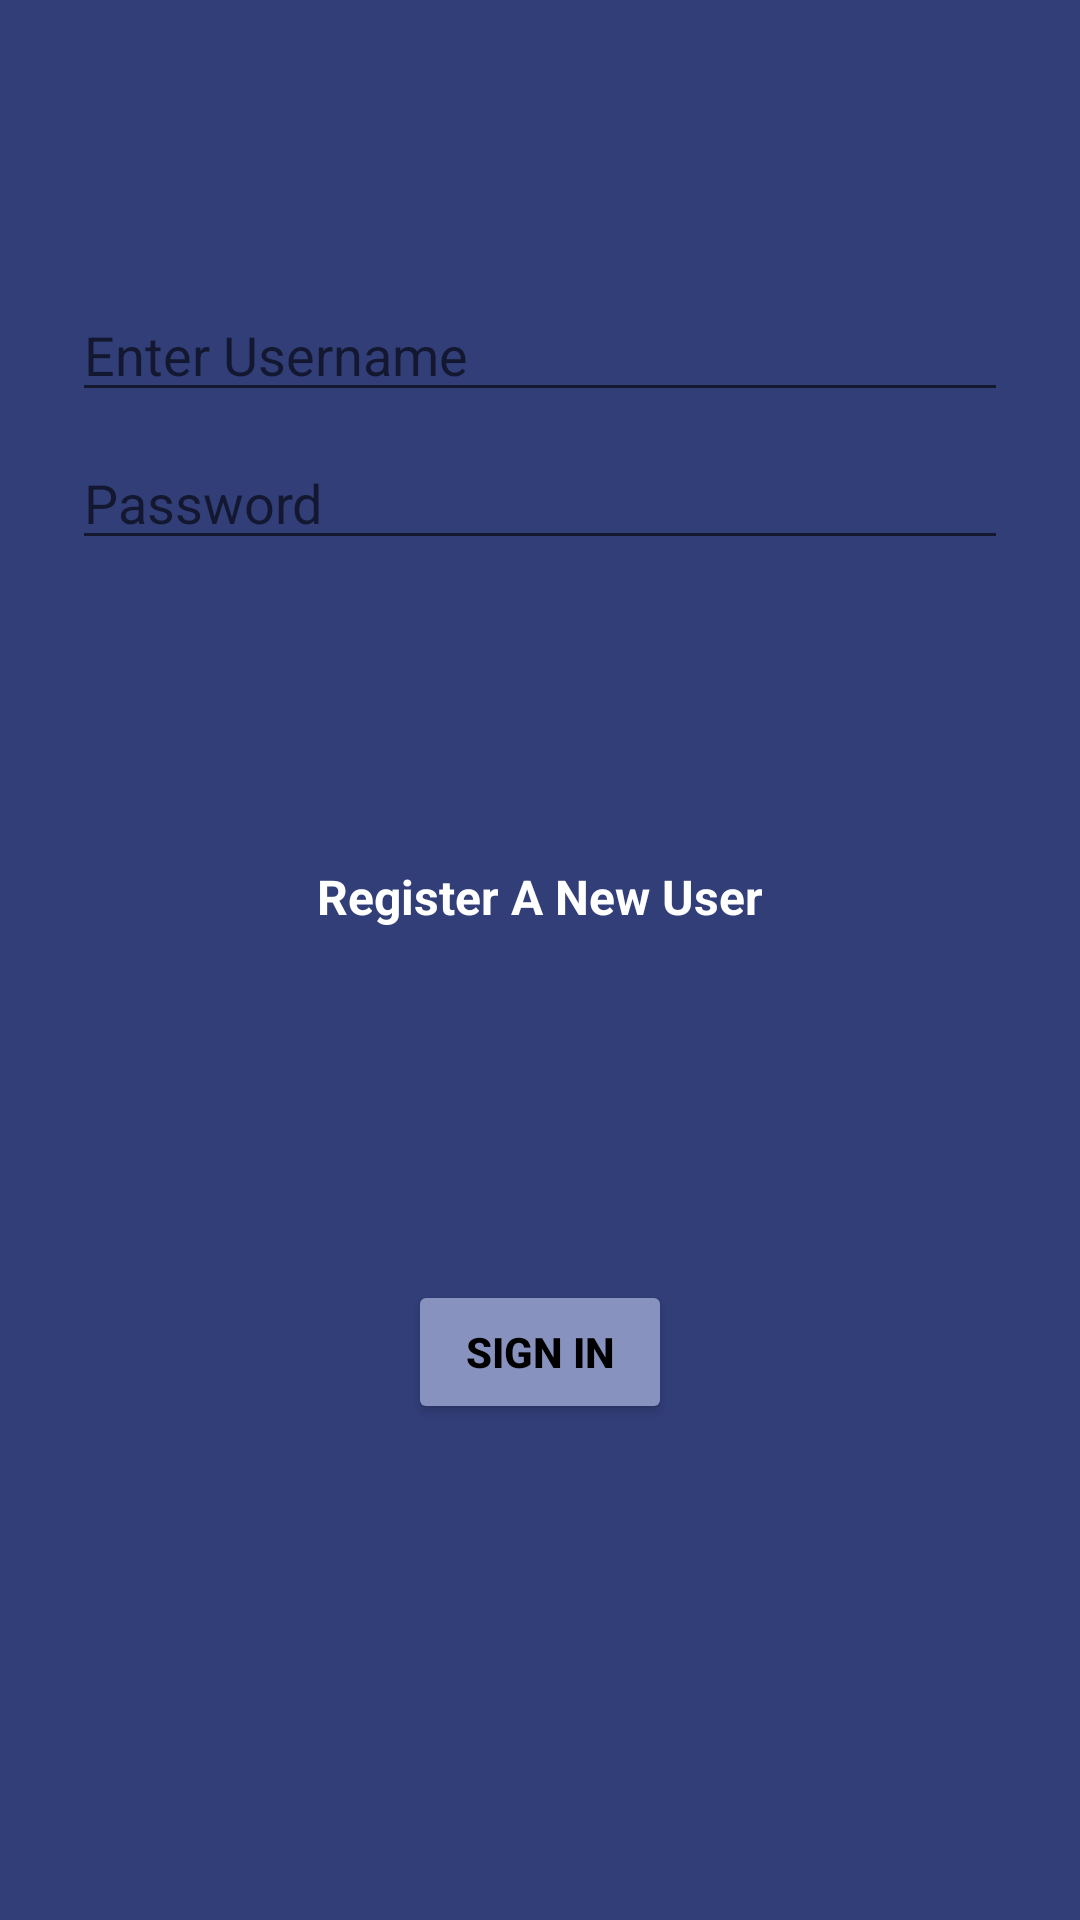

Android layout source for this screen:
<!-- AndroidManifest.xml: application theme Theme.C868SoftwareDevCapstoneTriciaAloufi -->
<!-- res/layout/login_activity.xml -->
<?xml version="1.0" encoding="utf-8"?>
<androidx.constraintlayout.widget.ConstraintLayout xmlns:android="http://schemas.android.com/apk/res/android"
    xmlns:app="http://schemas.android.com/apk/res-auto"
    xmlns:tools="http://schemas.android.com/tools"
    android:background ="@color/darkBlue"
    android:layout_width="match_parent"
    android:layout_height="match_parent"
    android:paddingLeft="@dimen/fragment_horizontal_margin"
    android:paddingTop="@dimen/fragment_vertical_margin"
    android:paddingRight="@dimen/fragment_horizontal_margin"
    android:paddingBottom="@dimen/fragment_vertical_margin"
    tools:context=".UserInterface.LoginActivity">

    <EditText
        android:id="@+id/username"
        android:layout_width="0dp"
        android:layout_height="wrap_content"
        android:layout_marginStart="24dp"
        android:layout_marginTop="96dp"
        android:layout_marginEnd="24dp"
        android:textColor="@color/white"
        android:hint="@string/prompt_username"
        android:inputType="text"
        android:selectAllOnFocus="true"
        app:layout_constraintEnd_toEndOf="parent"
        app:layout_constraintStart_toStartOf="parent"
        app:layout_constraintTop_toTopOf="parent" />

    <EditText
        android:id="@+id/password"
        android:layout_width="0dp"
        android:layout_height="wrap_content"
        android:layout_marginStart="24dp"
        android:layout_marginTop="8dp"
        android:layout_marginEnd="24dp"
        android:textColor="@color/white"
        android:hint="@string/prompt_password"
        android:imeActionLabel="@string/action_sign_in_short"
        android:imeOptions="actionDone"
        android:inputType="textPassword"
        android:selectAllOnFocus="true"
        app:layout_constraintEnd_toEndOf="parent"
        app:layout_constraintStart_toStartOf="parent"
        app:layout_constraintTop_toBottomOf="@+id/username" />

    <Button
        android:id="@+id/login"
        android:layout_width="wrap_content"
        android:layout_height="wrap_content"
        android:layout_gravity="start"
        android:layout_marginStart="48dp"
        android:layout_marginTop="16dp"
        android:layout_marginEnd="48dp"
        android:layout_marginBottom="64dp"
        android:text="@string/action_sign_in"
        android:backgroundTint="@color/greyBlue"
        android:textColor="@color/black"
        android:textStyle="bold"
        app:layout_constraintBottom_toBottomOf="parent"
        app:layout_constraintEnd_toEndOf="parent"
        app:layout_constraintStart_toStartOf="parent"
        app:layout_constraintTop_toBottomOf="@+id/registerANewUserTxt"
        app:layout_constraintVertical_bias="0.2" />

    <TextView
        android:id="@+id/registerANewUserTxt"
        android:layout_width="match_parent"
        android:layout_height="wrap_content"
        android:onClick="registerANewUser"
        android:text="@string/register_a_new_user"
        android:textAlignment="center"
        android:textColor="@color/white"
        android:textSize="16sp"
        android:textStyle="bold"
        app:layout_constraintBottom_toTopOf="@+id/login"
        app:layout_constraintEnd_toEndOf="parent"
        app:layout_constraintStart_toStartOf="parent"
        app:layout_constraintTop_toBottomOf="@id/password" />

    <TextView
        android:id="@+id/attempts"
        android:layout_width="wrap_content"
        android:layout_height="wrap_content"
        android:text=" "
        android:textAlignment="viewStart"
        android:textColor="@color/yellow"
        android:textSize="16sp"
        android:textStyle="bold"
        app:layout_constraintBottom_toTopOf="@id/registerANewUserTxt"
        app:layout_constraintEnd_toEndOf="parent"
        app:layout_constraintStart_toStartOf="parent"
        app:layout_constraintTop_toBottomOf="@id/password"/>
</androidx.constraintlayout.widget.ConstraintLayout>
<!-- resources referenced by this layout -->
<resources>
  <color name="black">#FF000000</color>
  <color name="darkBlue">#313e78</color>
  <color name="greyBlue">#8892bf</color>
  <color name="white">#FFFFFFFF</color>
  <color name="yellow">#e3c22d</color>
  <string name="action_sign_in">Sign in</string>
  <string name="action_sign_in_short">Sign in</string>
  <string name="prompt_password">Password</string>
  <string name="prompt_username">Enter Username</string>
  <string name="register_a_new_user">Register A New User</string>
  <style name="Theme.C868SoftwareDevCapstoneTriciaAloufi" parent="Theme.MaterialComponents.DayNight.DarkActionBar">
          
          <item name="colorPrimary">@color/darkBlue</item>
          <item name="colorPrimaryVariant">@color/greyBlue</item>
          <item name="colorOnPrimary">@color/lighterblue</item>
          
          <item name="colorSecondary">@color/darkBlue</item>
          <item name="colorSecondaryVariant">@color/greyBlue</item>
          <item name="colorOnSecondary">@color/lighterblue</item>
          
          <item name="android:statusBarColor">?attr/colorPrimaryVariant</item>
          
      </style>
  <color name="lighterblue">#9dc9ed</color>
</resources>
